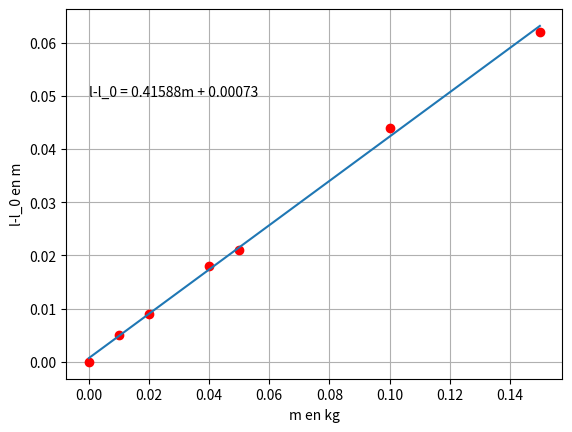

This chart was generated by the following Python code:
#!/usr/bin/env python3
# -*- coding:utf-8 -*-
# type: ignore
from matplotlib import pyplot as plt
import numpy as np

# l-l_0 en fonction de m
m = np.array([0, 10, 20, 40, 50, 100, 150])*(1e-3)  # grammes
lml0 = np.array([0, 0.5, 0.9, 1.8, 2.1, 4.4, 6.2])*(1e-2)  # centimètres

a, b = np.polyfit(m, lml0, 1)

plt.plot(m, lml0, "ro")
x = np.linspace(0, 0.15, 150)
plt.plot(x, a * x + b)
plt.text(0, 0.05, f"l-l_0 = {round(a, 5)}m + {round(b, 5)}")
plt.xlabel("m en kg")
plt.ylabel("l-l_0 en m")
plt.grid(True)
plt.show()

